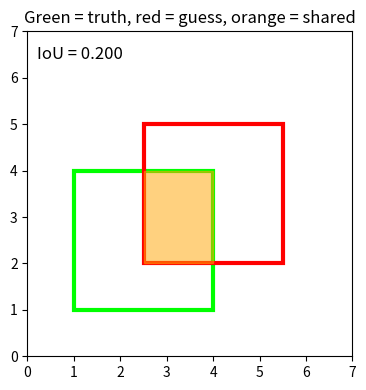
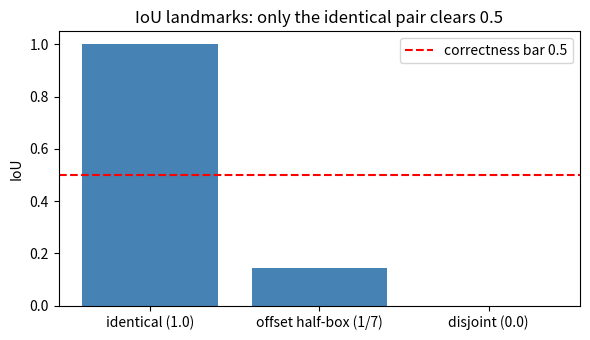
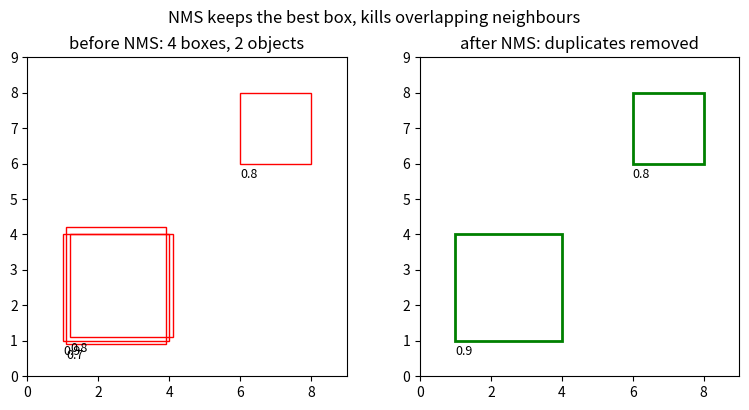
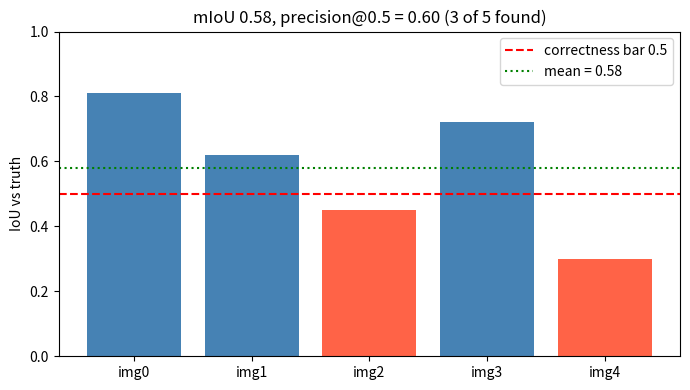
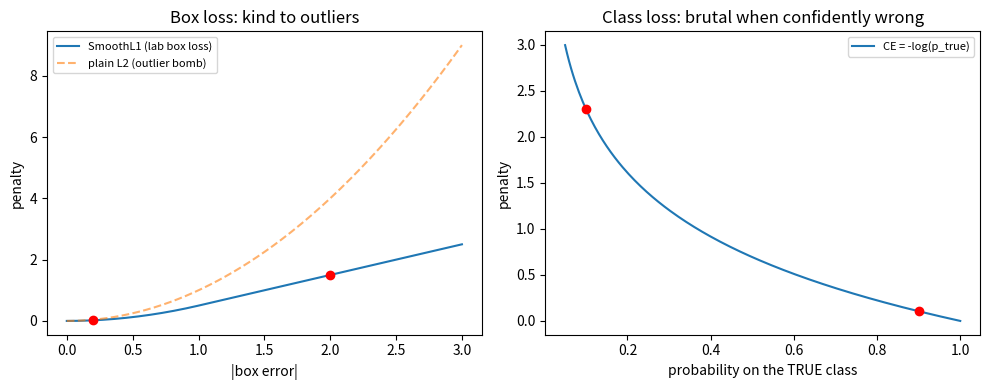

These charts were generated, in order, by the following Python code:
import numpy as np  # bring in numpy for the box-area arithmetic
import matplotlib.pyplot as plt  # bring in pyplot for the box drawing
import matplotlib.patches as patches  # bring in patches to draw rectangles
np.random.seed(8)  # fix the seed so the picture is identical every run
gt = [1.0, 1.0, 4.0, 4.0]  # green truth box as [left, top, right, bottom]
pr = [2.5, 2.0, 5.5, 5.0]  # red predicted box as [left, top, right, bottom]
ix0 = max(gt[0], pr[0])  # overlap left edge: the larger of the two lefts
iy0 = max(gt[1], pr[1])  # overlap top edge: the larger of the two tops
ix1 = min(gt[2], pr[2])  # overlap right edge: the smaller of the two rights
iy1 = min(gt[3], pr[3])  # overlap bottom edge: the smaller of the two bottoms
inter = max(0.0, ix1 - ix0) * max(0.0, iy1 - iy0)  # shared area: 1.5 wide x 2.0 tall = 3.0
area_g = (gt[2] - gt[0]) * (gt[3] - gt[1])  # green box area: 3 x 3 = 9.0
area_p = (pr[2] - pr[0]) * (pr[3] - pr[1])  # red box area: 3 x 3 = 9.0
union = area_g + area_p - inter  # total covered area: 9 + 9 - 3 = 15.0
iou = inter / union  # IoU: shared divided by total = 3/15 = 0.2
print('intersection =', round(inter, 3))  # expect 3.0: the orange overlap region
print('union =', round(union, 3))  # expect 15.0: both notes minus double-count
print('IoU =', round(iou, 4))  # expect 0.2: a weak guess, below the 0.5 bar
fig, ax = plt.subplots(figsize=(4, 4))  # make one square drawing panel
ax.set_xlim(0, 7)  # fix x range so boxes are not cropped
ax.set_ylim(0, 7)  # fix y range so boxes are not cropped
ax.add_patch(patches.Rectangle((gt[0], gt[1]), 3, 3, fill=False, edgecolor='lime', linewidth=3))  # draw the green truth box
ax.add_patch(patches.Rectangle((pr[0], pr[1]), 3, 3, fill=False, edgecolor='red', linewidth=3))  # draw the red guessed box
ax.fill([ix0, ix1, ix1, ix0], [iy0, iy0, iy1, iy1], color='orange', alpha=0.5)  # shade the shared region orange
ax.text(0.2, 6.4, f'IoU = {iou:.3f}', fontsize=12)  # write the IoU value on the plot
ax.set_title('Green = truth, red = guess, orange = shared')  # title the panel
ax.set_aspect('equal')  # keep squares square so areas look honest
fig.tight_layout()  # tidy spacing around the panel
plt.show()  # render the figure


import numpy as np  # reuse numpy for the IoU arithmetic
import matplotlib.pyplot as plt  # reuse pyplot for the landmark bars
np.random.seed(8)  # fix the seed for reproducibility
def iou_pair(a, b):  # IoU for two [x0, y0, x1, y1] boxes
    ix = max(0.0, min(a[2], b[2]) - max(a[0], b[0]))  # overlap width, or 0 if apart
    iy = max(0.0, min(a[3], b[3]) - max(a[1], b[1]))  # overlap height, or 0 if apart
    inter = ix * iy  # shared area
    union = (a[2] - a[0]) * (a[3] - a[1]) + (b[2] - b[0]) * (b[3] - b[1]) - inter  # total covered area
    return inter / union if union > 0 else 0.0  # ratio, guarded against zero-area boxes
print('unit-test pair:', round(iou_pair([0, 0, 1, 1], [0.5, 0.5, 1.5, 1.5]), 6), '(= 1/7)')  # 0.25/1.75: the lab gate
print('identical boxes:', iou_pair([0, 0, 1, 1], [0, 0, 1, 1]))  # must be 1.0: perfect guess
print('disjoint boxes:', iou_pair([0, 0, 1, 1], [2, 2, 3, 3]))  # must be 0.0: no shared area
print('anchor pair:', round(iou_pair([1, 1, 4, 4], [2.5, 2.0, 5.5, 5.0]), 4))  # 0.2: same as the anchor picture
fig, ax = plt.subplots(figsize=(6, 3.5))  # make one panel for the three landmarks
ax.bar(['identical (1.0)', 'offset half-box (1/7)', 'disjoint (0.0)'], [1.0, 1 / 7, 0.0], color='steelblue')  # one bar per landmark
ax.axhline(0.5, color='red', linestyle='--', label='correctness bar 0.5')  # lab threshold: above = found, below = miss
ax.set_ylabel('IoU')  # label the overlap axis
ax.set_title('IoU landmarks: only the identical pair clears 0.5')  # title the takeaway
ax.legend()  # show what the red line means
plt.tight_layout()  # snug the layout
plt.show()  # render the figure


import numpy as np  # reuse numpy for score sorting and arrays
import matplotlib.pyplot as plt  # reuse pyplot for the before/after NMS panels
import matplotlib.patches as patches  # reuse patches to draw box rectangles
np.random.seed(8)  # fix the seed so box jitter is identical every run
boxes = np.array([[1., 1., 4., 4.],  # box 0: best guess of the pile, score 0.9
                  [1.2, 1.1, 4.1, 4.0],  # box 1: near-duplicate, score 0.8
                  [1.1, 0.9, 3.9, 4.2],  # box 2: another near-duplicate, score 0.7
                  [6., 6., 8., 8.]])  # box 3: far-away separate object, score 0.85
scores = np.array([0.9, 0.8, 0.7, 0.85])  # confidence self-grade per box (higher = surer)
def iou_pair(a, b):  # same IoU helper as §4
    ix = max(0.0, min(a[2], b[2]) - max(a[0], b[0]))  # overlap width or 0
    iy = max(0.0, min(a[3], b[3]) - max(a[1], b[1]))  # overlap height or 0
    inter = ix * iy  # shared area
    ua = (a[2] - a[0]) * (a[3] - a[1]) + (b[2] - b[0]) * (b[3] - b[1]) - inter  # union area
    return inter / ua if ua > 0 else 0.0  # IoU with zero-area guard
order = list(np.argsort(-scores))  # box indices sorted best-first: [0, 3, 1, 2]
keep = []  # accepted boxes that survive suppression
while order:  # loop until every box is kept or deleted
    i = order.pop(0)  # take the current highest-scoring box
    keep.append(i)  # keep it: it is a local winner
    order = [j for j in order if iou_pair(boxes[i], boxes[j]) <= 0.5]  # drop neighbours above threshold
print('scores:', list(scores))  # all four self-grades
print('kept indices:', keep)  # expect [0, 3]: pile winner plus the far object
print('suppressed:', [k for k in range(4) if k not in keep])  # expect [1, 2]: eaten duplicates
fig, ax = plt.subplots(1, 2, figsize=(8, 4))  # make before/after panels
for a in ax:  # configure both panels identically
    a.set_xlim(0, 9)  # fix x range for fair comparison
    a.set_ylim(0, 9)  # fix y range for fair comparison
    a.set_aspect('equal')  # keep box shapes honest on both panels
for k in range(4):  # draw all four raw boxes on the left
    x0, y0, x1, y1 = boxes[k]  # unpack one box's corners
    ax[0].add_patch(patches.Rectangle((x0, y0), x1 - x0, y1 - y0, fill=False, edgecolor='red'))  # red raw box
    ax[0].text(x0, y0 - 0.4, f'{scores[k]:.1f}', fontsize=9)  # label it with its confidence
ax[0].set_title('before NMS: 4 boxes, 2 objects')  # title the left panel
for k in keep:  # draw only survivors on the right
    x0, y0, x1, y1 = boxes[k]  # unpack one surviving box
    ax[1].add_patch(patches.Rectangle((x0, y0), x1 - x0, y1 - y0, fill=False, edgecolor='green', linewidth=2))  # green kept box
    ax[1].text(x0, y0 - 0.4, f'{scores[k]:.1f}', fontsize=9)  # label survivor with its score
ax[1].set_title('after NMS: duplicates removed')  # title the right panel
fig.suptitle('NMS keeps the best box, kills overlapping neighbours')  # overall takeaway
fig.tight_layout()  # tidy spacing between the panels
plt.show()  # render the figure


import numpy as np  # reuse numpy for the head arithmetic
import matplotlib.pyplot as plt  # reuse pyplot for the two-heads diagram
np.random.seed(8)  # fix the seed for reproducibility
feat = np.array([0.5, -0.3, 0.8, 0.1, -0.6, 0.4, 0.2, -0.1])  # toy 8-number shared embedding (lab uses 128)
Wbox = np.array([[0.4, -0.2, 0.1, 0.3], [-0.5, 0.6, -0.1, 0.2], [0.3, 0.1, -0.4, 0.5], [0.2, -0.3, 0.6, -0.2], [-0.1, 0.4, 0.2, -0.5], [0.6, -0.1, -0.3, 0.4], [-0.4, 0.2, 0.5, 0.1], [0.1, 0.5, -0.2, -0.3]])  # toy box matrix 8->4
Wcls = np.array([[0.5, -0.3, 0.1], [-0.2, 0.6, -0.4], [0.4, 0.1, -0.5], [-0.3, -0.2, 0.6], [0.2, 0.5, -0.1], [-0.6, 0.3, 0.4], [0.1, -0.4, 0.2], [0.3, 0.2, -0.3]])  # toy class matrix 8->3
raw_box = feat @ Wbox  # box head: 4 raw numbers = embedding dot each column
box = 1 / (1 + np.exp(-raw_box))  # sigmoid: squash each into the legal [0, 1] box range
logits = feat @ Wcls  # class head: 3 raw votes, one per shape
e = np.exp(logits - logits.max())  # stable exponentiate for the class softmax
probs = e / e.sum()  # normalize: 3 class probabilities summing to 1
print('box head ->', np.round(box, 2))  # expect ~[0.69 0.37 0.43 0.73] (seed 8; rerun prints exact): a centered middle box
print('class head ->', np.round(probs, 2))  # plotted below: square wins with the top share
print('predicted class:', int(np.argmax(probs)), '(0 = square)')  # argmax of the votes
fig, ax = plt.subplots(figsize=(8, 3))  # make one wide panel for the fork diagram
ax.axis('off')  # hide axes: diagram, not data
ax.set_xlim(0, 10)  # fix placement range
ax.set_ylim(0, 3)  # fix placement range
ax.text(1.5, 1.5, 'shared\nembedding\n(128)', ha='center', va='center', fontsize=9, bbox=dict(boxstyle='round', facecolor='wheat'))  # trunk box
ax.text(5, 2.1, 'box head: 4 numbers\nWHERE (sigmoid)', ha='center', va='center', fontsize=9, bbox=dict(boxstyle='round', facecolor='lightblue'))  # where branch
ax.text(5, 0.7, 'class head: 3 logits\nWHAT (softmax)', ha='center', va='center', fontsize=9, bbox=dict(boxstyle='round', facecolor='lightgreen'))  # what branch
ax.text(8.5, 1.5, 'NMS (§5)\nmerge', ha='center', va='center', fontsize=9, bbox=dict(boxstyle='round', facecolor='plum'))  # merge box
ax.annotate('', xy=(3.6, 2.1), xytext=(2.6, 1.6), arrowprops=dict(arrowstyle='->'))  # trunk to box head
ax.annotate('', xy=(3.6, 0.7), xytext=(2.6, 1.4), arrowprops=dict(arrowstyle='->'))  # trunk to class head
ax.annotate('', xy=(7.7, 1.5), xytext=(6.6, 1.9), arrowprops=dict(arrowstyle='->'))  # box head to NMS
ax.annotate('', xy=(7.7, 1.5), xytext=(6.6, 0.9), arrowprops=dict(arrowstyle='->'))  # class head to NMS
ax.set_title('One embedding forks into WHERE and WHAT')  # diagram title
plt.tight_layout()  # snug the layout
plt.show()  # render the figure


import numpy as np  # reuse numpy for the metric arithmetic
import matplotlib.pyplot as plt  # reuse pyplot for the score bars
np.random.seed(8)  # fix the seed for reproducibility
ious = np.array([0.81, 0.62, 0.45, 0.72, 0.30])  # toy IoUs for 5 validation images
miou = float(ious.mean())  # mean IoU: average tightness
p50 = float((ious >= 0.5).mean())  # precision@0.5: fraction clearing the bar
print('toy IoUs:', list(ious))  # the five per-image scores
print('mIoU:', round(miou, 2))  # expect 0.58
print('precision@0.5:', round(p50, 2))  # expect 0.60: three of five clear 0.5
fig, ax = plt.subplots(figsize=(7, 4))  # make one panel for the score bars
cols = ['steelblue' if v >= 0.5 else 'tomato' for v in ious]  # blue = found, red = miss
ax.bar(['img0', 'img1', 'img2', 'img3', 'img4'], ious, color=cols)  # one bar per prediction
ax.axhline(0.5, color='red', linestyle='--', label='correctness bar 0.5')  # the pass/fail line
ax.axhline(miou, color='green', linestyle=':', label=f'mean = {miou:.2f}')  # dotted mean line
ax.set_ylim(0, 1)  # fix the valid IoU range
ax.set_ylabel('IoU vs truth')  # label the score axis
ax.set_title('mIoU 0.58, precision@0.5 = 0.60 (3 of 5 found)')  # title carries both metrics
ax.legend()  # show what the lines mean
plt.tight_layout()  # snug the layout
plt.show()  # render the figure


import numpy as np  # reuse numpy for the loss curves
import matplotlib.pyplot as plt  # reuse pyplot for the penalty curves
np.random.seed(8)  # fix the seed for reproducibility
e = np.linspace(0, 3, 200)  # box errors from perfect to 3 pixels off
smooth = np.where(e < 1, 0.5 * e ** 2, e - 0.5)  # SmoothL1: quadratic near 0, linear beyond 1
l2 = e ** 2  # plain squared error for comparison (explodes on outliers)
print('SmoothL1(0.2) =', round(float(0.5 * 0.2 ** 2), 3))  # expect 0.02: gentle on small misses
print('SmoothL1(2.0) =', round(float(2.0 - 0.5), 3), 'vs L2(2.0) = 4.0')  # 1.5 vs 4.0: outliers tamed
print('CE(true p=0.9) =', round(float(-np.log(0.9)), 3))  # expect 0.105: confident-and-right is cheap
print('CE(true p=0.1) =', round(float(-np.log(0.1)), 3))  # expect 2.303: confident-and-wrong hurts
p = np.linspace(0.05, 1.0, 200)  # true-class probabilities for the CE curve
fig, ax = plt.subplots(1, 2, figsize=(10, 4))  # two panels: box penalty + class penalty
ax[0].plot(e, smooth, label='SmoothL1 (lab box loss)')  # gentle-then-linear curve
ax[0].plot(e, l2, '--', alpha=0.6, label='plain L2 (outlier bomb)')  # steep comparison curve
ax[0].plot([0.2, 2.0], [0.02, 1.5], 'ro')  # mark the two printed landmarks
ax[0].set_xlabel('|box error|')  # label the mistake axis
ax[0].set_ylabel('penalty')  # label the cost axis
ax[0].set_title('Box loss: kind to outliers')  # title the left story
ax[0].legend(fontsize=8)  # identify the curves
ax[1].plot(p, -np.log(p), label='CE = -log(p_true)')  # steep-near-zero curve
ax[1].plot([0.9, 0.1], [-np.log(0.9), -np.log(0.1)], 'ro')  # mark the two printed landmarks
ax[1].set_xlabel('probability on the TRUE class')  # label: only this probability counts
ax[1].set_ylabel('penalty')  # label the cost axis
ax[1].set_title('Class loss: brutal when confidently wrong')  # title the right story
ax[1].legend(fontsize=8)  # identify the curve
plt.tight_layout()  # snug the layout
plt.show()  # render the figure


import numpy as np  # import numpy for the seed habit (diagram uses no randomness)
import matplotlib.pyplot as plt  # only pyplot draws: this cell is a pure diagram
np.random.seed(8)  # fix the seed for reproducibility
fig, ax = plt.subplots(figsize=(10, 3.5))  # wide figure for the left-to-right pipeline
ax.axis('off')  # hide axes: diagram, not data
ax.set_xlim(0, 14)  # fix placement range
ax.set_ylim(0, 4)  # fix placement range
stages = [('image\n64x64x3', 1), ('box head §6\nclass head §6', 4), ('NMS §5\nkeep best', 7.5), ('kept boxes\nIoU §4', 10), ('mIoU/P@0.5 §7', 12.5)]  # pipeline stations
colors = ['wheat', 'lightblue', 'plum', 'lightgreen', 'steelblue']  # color per station type
for (name, xc), c in zip(stages, colors):  # draw each pipeline station
    ax.text(xc, 2.2, name, ha='center', va='center', fontsize=8,  # centered station label
            bbox=dict(boxstyle='round', facecolor=c))  # rounded colored box around it
ax.text(7, 3.5, 'DETECT: heads guess (§6, §8) -> NMS cleans (§5) -> metrics grade (§4, §7)', ha='center', fontsize=9, fontweight='bold')  # banner line
for xa, xb in [(1.9, 3.0), (5.1, 6.5), (8.5, 9.3), (10.9, 11.8)]:  # arrow gaps between stations
    ax.annotate('', xy=(xb, 2.2), xytext=(xa, 2.2), arrowprops=dict(arrowstyle='->'))  # forward arrow left -> right
ax.set_title('System map: one detection through every vocabulary term')  # diagram title
plt.tight_layout()  # snug the layout
plt.show()  # render the map


import numpy as np  # reuse numpy for the end-to-end numeric trace
np.random.seed(8)  # fix the seed (arrays below are hardcoded; habit kept)
truth = np.array([0.30, 0.30, 0.70, 0.70])  # ground-truth box, normalized (§4)
boxes = np.array([[0.30, 0.30, 0.70, 0.70],  # guess 0: dead-on, confidence 0.9
                  [0.32, 0.31, 0.71, 0.70],  # guess 1: near-duplicate, confidence 0.8
                  [0.31, 0.29, 0.69, 0.72]])  # guess 2: near-duplicate, confidence 0.7
scores = np.array([0.9, 0.8, 0.7])  # confidence per guess (§5)
def iou_pair(a, b):  # same IoU helper as §4
    ix = max(0.0, min(a[2], b[2]) - max(a[0], b[0]))  # overlap width or 0
    iy = max(0.0, min(a[3], b[3]) - max(a[1], b[1]))  # overlap height or 0
    inter = ix * iy  # shared area
    ua = (a[2] - a[0]) * (a[3] - a[1]) + (b[2] - b[0]) * (b[3] - b[1]) - inter  # union area
    return inter / ua if ua > 0 else 0.0  # IoU with zero-area guard
order = list(np.argsort(-scores))  # best-first order (§5)
keep = []  # survivors
while order:  # greedy NMS loop (§5)
    i = order.pop(0)  # take the current winner
    keep.append(i)  # keep it
    order = [j for j in order if iou_pair(boxes[i], boxes[j]) <= 0.5]  # suppress close dupes
print('NMS kept:', keep, '(box 0 eats boxes 1 and 2)')  # expect [0]: one survivor
print('winner IoU vs truth:', round(iou_pair(boxes[keep[0]], truth), 4))  # expect 1.0: dead-on guess
print('verdict: IoU 1.0 >= 0.5 -> counts as found (§7)')  # the metric's reading of this trace
